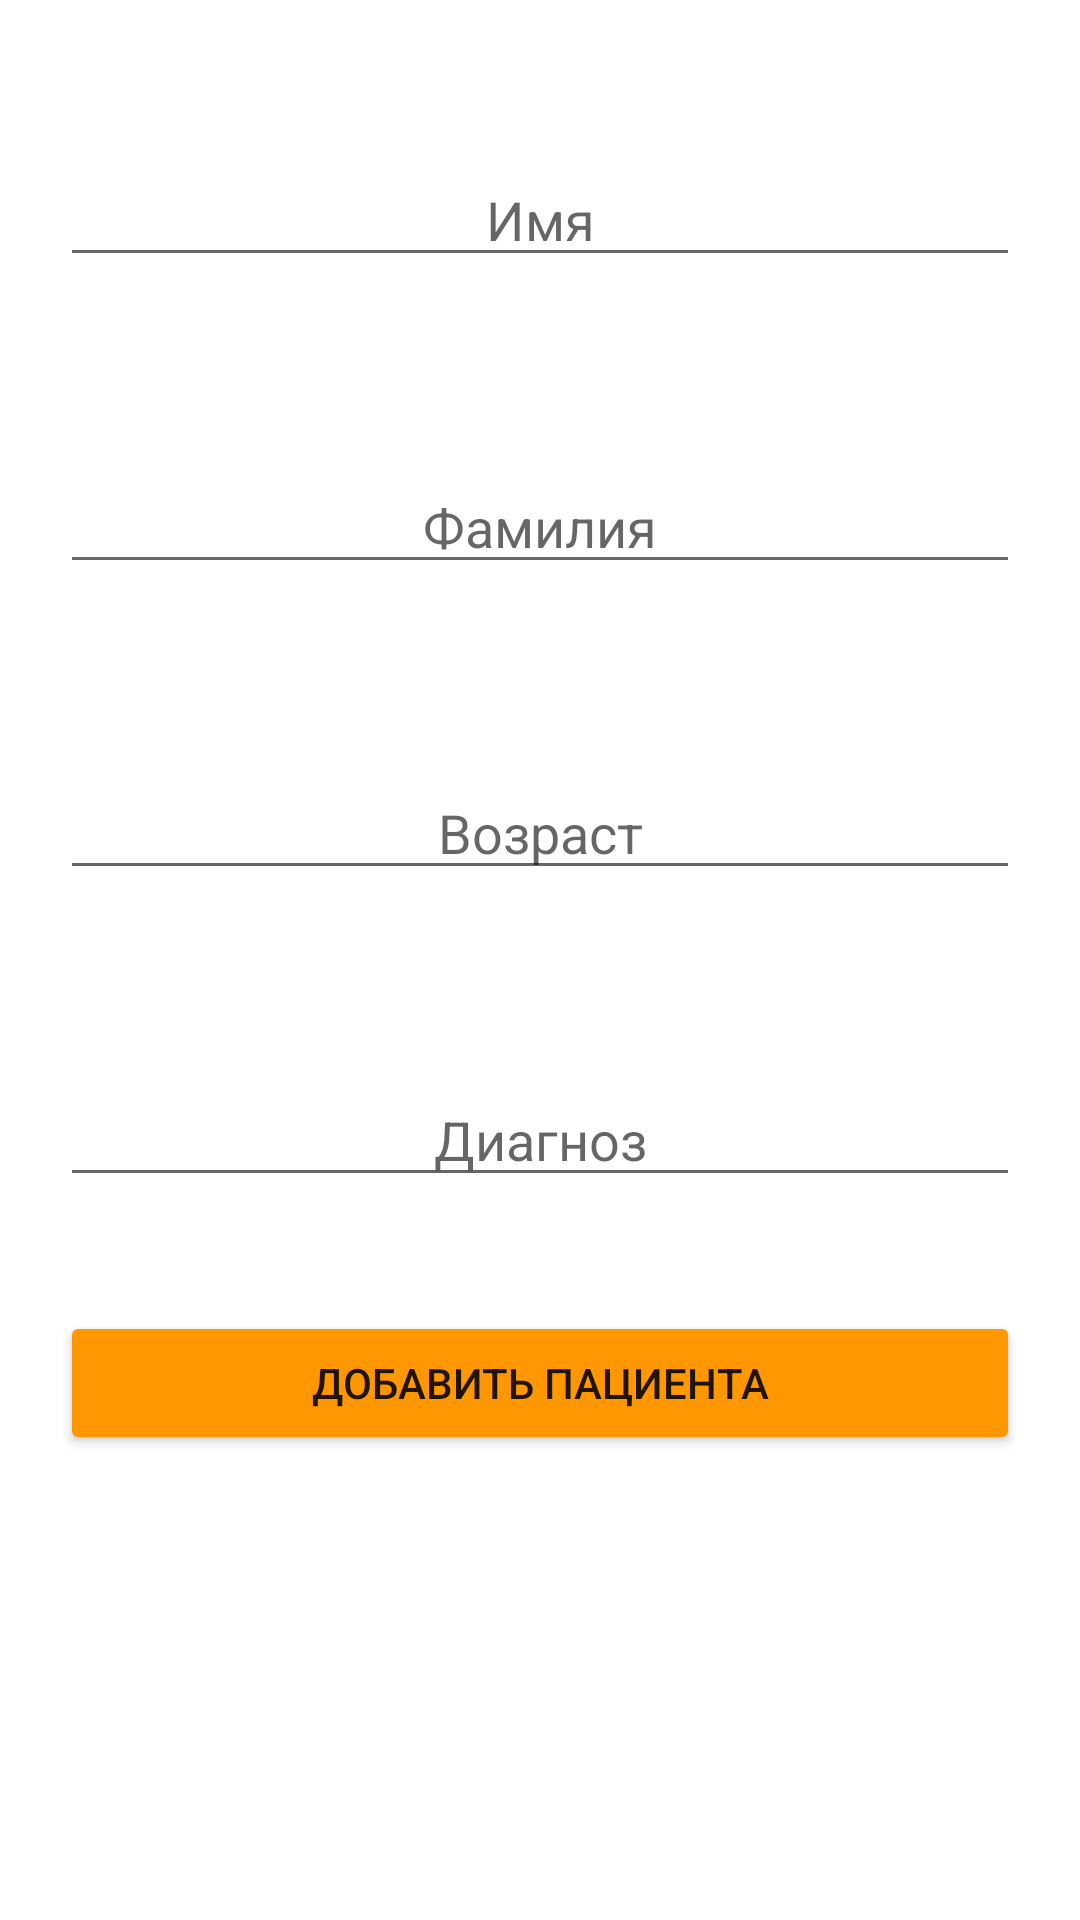

Write the Android layout XML for this screen, with the resource values it uses.
<!-- AndroidManifest.xml: application theme Theme.RoomDataBase -->
<!-- res/layout/fragment_add.xml -->
<?xml version="1.0" encoding="utf-8"?>
<androidx.constraintlayout.widget.ConstraintLayout xmlns:android="http://schemas.android.com/apk/res/android"
    xmlns:app="http://schemas.android.com/apk/res-auto"
    xmlns:tools="http://schemas.android.com/tools"
    android:layout_width="match_parent"
    android:layout_height="match_parent"
    tools:context=".fragments.add.AddFragment">

    <EditText
        android:id="@+id/firstEdit"
        android:layout_width="0dp"
        android:layout_height="wrap_content"
        android:layout_marginStart="20dp"
        android:layout_marginLeft="20dp"
        android:layout_marginTop="10dp"
        android:layout_marginEnd="20dp"
        android:layout_marginRight="20dp"
        android:layout_marginBottom="10dp"
        android:digits="аАбБвВгГдДеЕёЁжЖзЗиИйЙкКлЛмМнНоОпПрРсСтТуУфФхХцЦчЧшШщЩъЪыЫьЬэЭюЮяЯ"
        android:ems="10"
        android:gravity="center"
        android:hint="@string/first_name"
        android:inputType="textPersonName"
        app:layout_constraintBottom_toTopOf="@+id/lastEdit"
        app:layout_constraintEnd_toEndOf="parent"
        app:layout_constraintStart_toStartOf="parent"
        app:layout_constraintTop_toTopOf="parent" />

    <EditText
        android:id="@+id/lastEdit"
        android:layout_width="0dp"
        android:layout_height="wrap_content"
        android:layout_marginStart="20dp"
        android:layout_marginLeft="20dp"
        android:layout_marginTop="10dp"
        android:layout_marginEnd="20dp"
        android:layout_marginRight="20dp"
        android:layout_marginBottom="10dp"
        android:digits="аАбБвВгГдДеЕёЁжЖзЗиИйЙкКлЛмМнНоОпПрРсСтТуУфФхХцЦчЧшШщЩъЪыЫьЬэЭюЮяЯ"
        android:ems="10"
        android:gravity="center"
        android:hint="@string/last_name"
        android:inputType="textPersonName"
        app:layout_constraintBottom_toTopOf="@+id/ageText"
        app:layout_constraintEnd_toEndOf="parent"
        app:layout_constraintStart_toStartOf="parent"
        app:layout_constraintTop_toBottomOf="@+id/firstEdit" />

    <EditText
        android:id="@+id/ageText"
        android:layout_width="0dp"
        android:layout_height="wrap_content"
        android:layout_marginStart="20dp"
        android:layout_marginLeft="20dp"
        android:layout_marginTop="10dp"
        android:layout_marginEnd="20dp"
        android:layout_marginRight="20dp"
        android:layout_marginBottom="10dp"
        android:digits="0123456789"
        android:ems="10"
        android:gravity="center"
        android:hint="@string/age"
        android:inputType="number"
        app:layout_constraintBottom_toTopOf="@+id/digEdit"
        app:layout_constraintEnd_toEndOf="parent"
        app:layout_constraintStart_toStartOf="parent"
        app:layout_constraintTop_toBottomOf="@+id/lastEdit" />

    <EditText
        android:id="@+id/digEdit"
        android:layout_width="0dp"
        android:layout_height="wrap_content"
        android:layout_marginStart="20dp"
        android:layout_marginLeft="20dp"
        android:layout_marginTop="10dp"
        android:layout_marginEnd="20dp"
        android:layout_marginRight="20dp"
        android:layout_marginBottom="200dp"
        android:digits="аАбБвВгГдДеЕёЁжЖзЗиИйЙкКлЛмМнНоОпПрРсСтТуУфФхХцЦчЧшШщЩъЪыЫьЬэЭюЮяЯ"
        android:ems="10"
        android:gravity="center"
        android:hint="@string/diagnosis"
        android:inputType="textPersonName"
        app:layout_constraintBottom_toBottomOf="parent"
        app:layout_constraintEnd_toEndOf="parent"
        app:layout_constraintHorizontal_bias="0.0"
        app:layout_constraintStart_toStartOf="parent"
        app:layout_constraintTop_toBottomOf="@+id/ageText" />

    <Button
        android:id="@+id/add_b"
        android:layout_width="0dp"
        android:layout_height="wrap_content"
        android:layout_marginStart="20dp"
        android:layout_marginLeft="20dp"
        android:layout_marginTop="60dp"
        android:layout_marginEnd="20dp"
        android:layout_marginRight="20dp"
        android:layout_marginBottom="155dp"
        android:text="@string/add_patient"
        android:backgroundTint="#FF9800"
        app:layout_constraintBottom_toBottomOf="parent"
        app:layout_constraintEnd_toEndOf="parent"
        app:layout_constraintHorizontal_bias="0.498"
        app:layout_constraintStart_toStartOf="parent"
        app:layout_constraintTop_toBottomOf="@+id/digEdit"
        app:layout_constraintVertical_bias="1.0"
         />

</androidx.constraintlayout.widget.ConstraintLayout>
<!-- resources referenced by this layout -->
<resources>
  <string name="add_patient">Добавить пациента</string>
  <string name="age">Возраст</string>
  <string name="diagnosis">Диагноз</string>
  <string name="first_name">Имя</string>
  <string name="last_name">Фамилия</string>
  <style name="Theme.RoomDataBase" parent="Theme.MaterialComponents.DayNight.DarkActionBar">
          
          <item name="colorPrimary">@color/purple_500</item>
          <item name="colorPrimaryVariant">@color/purple_700</item>
          <item name="colorOnPrimary">@color/white</item>
          
          <item name="colorSecondary">@color/teal_200</item>
          <item name="colorSecondaryVariant">@color/teal_700</item>
          <item name="colorOnSecondary">@color/white</item>
          
          <item name="android:statusBarColor" tools:targetApi="l">?attr/colorPrimaryVariant</item>
          
  
  
  </style>
  <!-- not gathered from this repository: default colours our renderer supplied (Android Studio template values) -->
  <color name="purple_500">#FF6200EE</color>
  <color name="purple_700">#FF3700B3</color>
  <color name="teal_200">#FF03DAC5</color>
  <color name="teal_700">#FF018786</color>
  <color name="white">#FFFFFFFF</color>
</resources>
